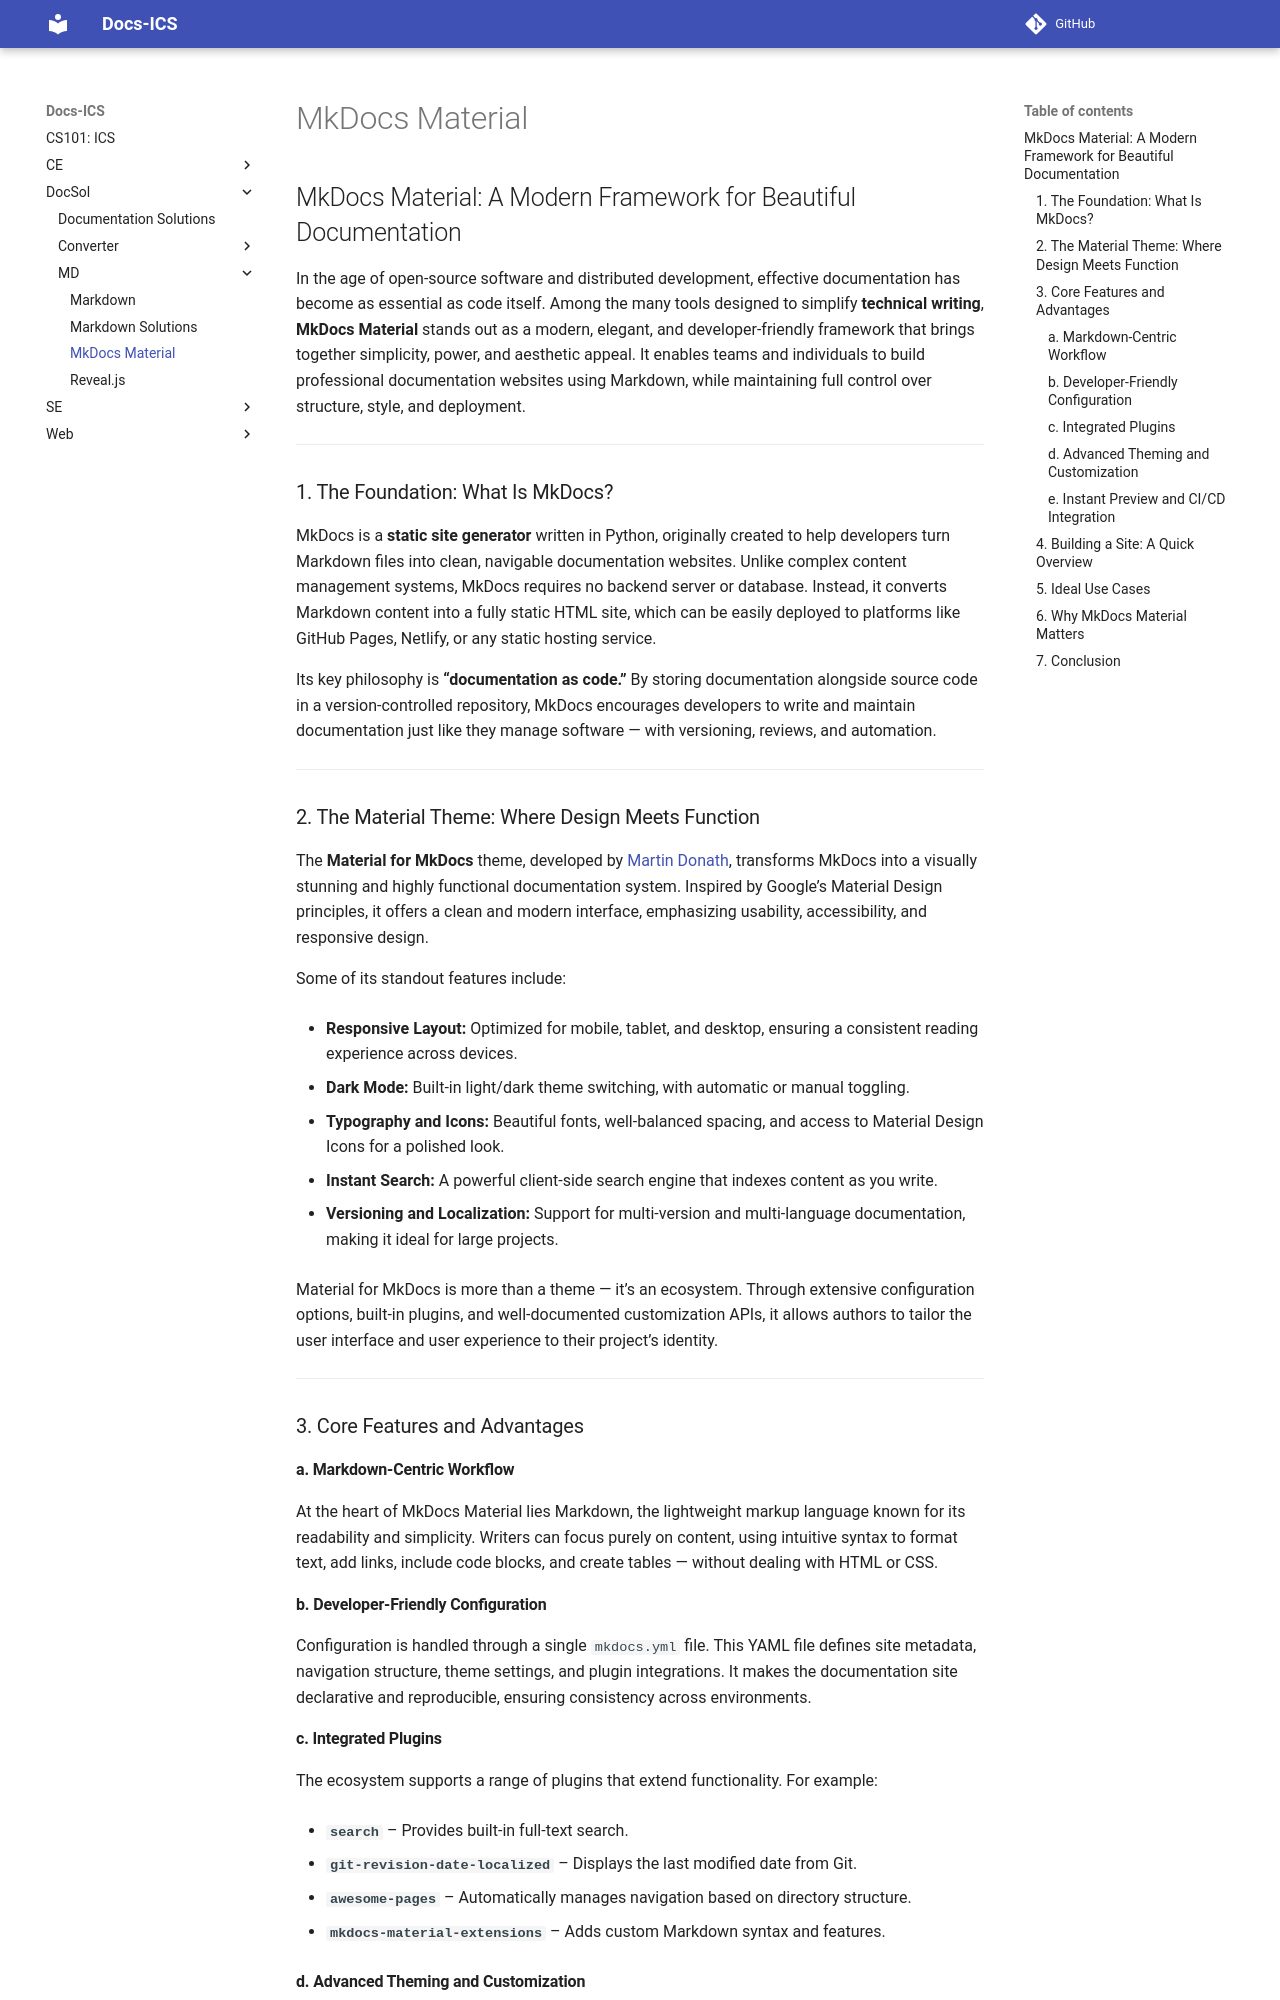

repository: abotw/CS101-ICS-DocSite · page: DocSol/MD/mkdocs-material/index.html · generator: mkdocs

---
date: 2025-11-03T19:34:00
---

# MkDocs Material

## MkDocs Material: A Modern Framework for Beautiful Documentation

In the age of open-source software and distributed development, effective documentation has become as essential as code itself. Among the many tools designed to simplify **technical writing**, **MkDocs Material** stands out as a modern, elegant, and developer-friendly framework that brings together simplicity, power, and aesthetic appeal. It enables teams and individuals to build professional documentation websites using Markdown, while maintaining full control over structure, style, and deployment.

---

### 1. The Foundation: What Is MkDocs?

MkDocs is a **static site generator** written in Python, originally created to help developers turn Markdown files into clean, navigable documentation websites. Unlike complex content management systems, MkDocs requires no backend server or database. Instead, it converts Markdown content into a fully static HTML site, which can be easily deployed to platforms like GitHub Pages, Netlify, or any static hosting service.

Its key philosophy is **“documentation as code.”** By storing documentation alongside source code in a version-controlled repository, MkDocs encourages developers to write and maintain documentation just like they manage software — with versioning, reviews, and automation.

---

### 2. The Material Theme: Where Design Meets Function

The **Material for MkDocs** theme, developed by [Martin Donath](https://github.com/squidfunk), transforms MkDocs into a visually stunning and highly functional documentation system. Inspired by Google’s Material Design principles, it offers a clean and modern interface, emphasizing usability, accessibility, and responsive design.

Some of its standout features include:

- **Responsive Layout:** Optimized for mobile, tablet, and desktop, ensuring a consistent reading experience across devices.
    
- **Dark Mode:** Built-in light/dark theme switching, with automatic or manual toggling.
    
- **Typography and Icons:** Beautiful fonts, well-balanced spacing, and access to Material Design Icons for a polished look.
    
- **Instant Search:** A powerful client-side search engine that indexes content as you write.
    
- **Versioning and Localization:** Support for multi-version and multi-language documentation, making it ideal for large projects.
    

Material for MkDocs is more than a theme — it’s an ecosystem. Through extensive configuration options, built-in plugins, and well-documented customization APIs, it allows authors to tailor the user interface and user experience to their project’s identity.

---

### 3. Core Features and Advantages

#### a. Markdown-Centric Workflow

At the heart of MkDocs Material lies Markdown, the lightweight markup language known for its readability and simplicity. Writers can focus purely on content, using intuitive syntax to format text, add links, include code blocks, and create tables — without dealing with HTML or CSS.

#### b. Developer-Friendly Configuration

Configuration is handled through a single `mkdocs.yml` file. This YAML file defines site metadata, navigation structure, theme settings, and plugin integrations. It makes the documentation site declarative and reproducible, ensuring consistency across environments.
